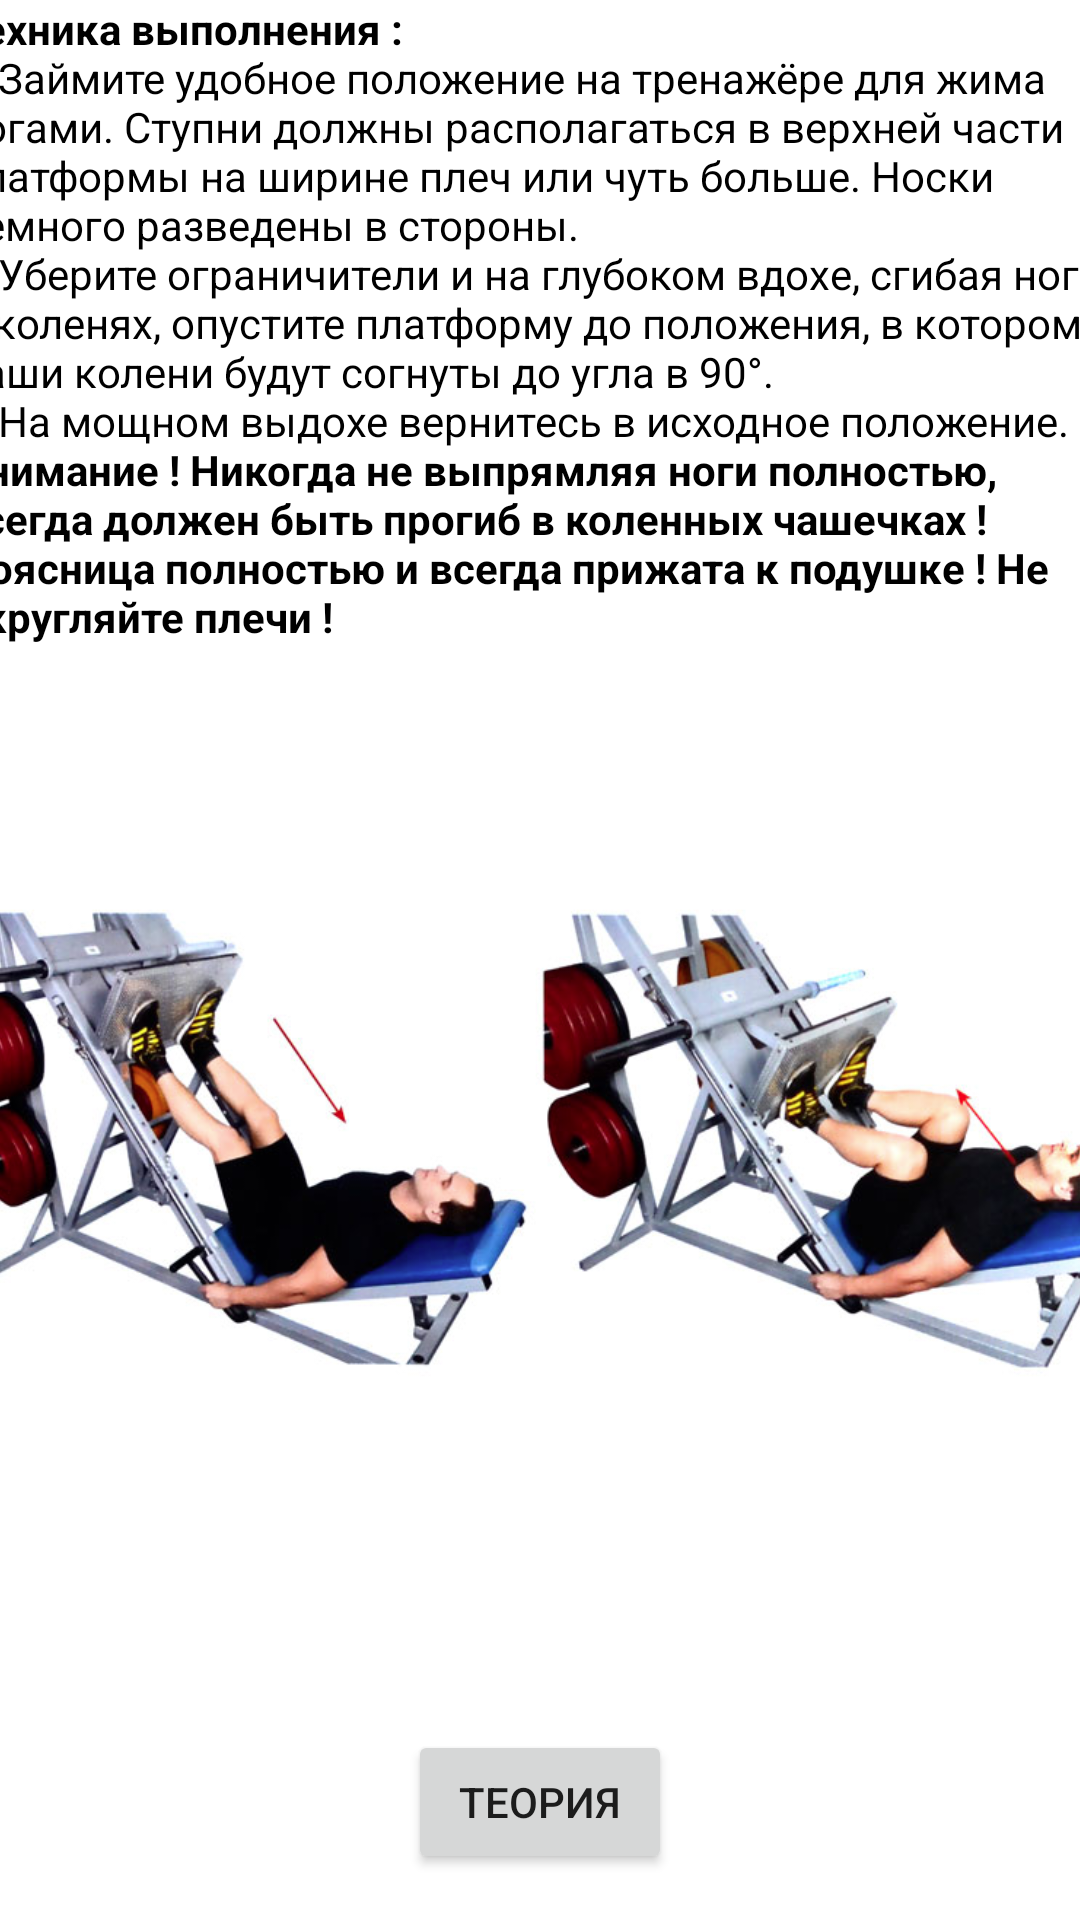

The Android layout XML behind this screen, and the referenced resources:
<!-- AndroidManifest.xml: application theme Theme.YouTraining -->
<!-- res/layout/activity_leg_press_an_exercise_machine.xml -->
<?xml version="1.0" encoding="utf-8"?>
<androidx.constraintlayout.widget.ConstraintLayout xmlns:android="http://schemas.android.com/apk/res/android"
    xmlns:app="http://schemas.android.com/apk/res-auto"
    xmlns:tools="http://schemas.android.com/tools"
    android:layout_width="match_parent"
    android:layout_height="match_parent"
    tools:context=".LegPressAnExerciseMachine">

    <ScrollView
        android:id="@+id/scrollView2"
        android:layout_width="415dp"
        android:layout_height="560dp"
        android:layout_marginBottom="7dp"
        app:layout_constraintBottom_toTopOf="@+id/WhatAboutBenchPress"
        app:layout_constraintEnd_toEndOf="parent"
        app:layout_constraintStart_toStartOf="parent"
        app:layout_constraintTop_toTopOf="parent">

        <LinearLayout
            android:gravity="center"
            android:layout_width="match_parent"
            android:layout_height="wrap_content"
            android:orientation="vertical" >

            <TextView
                android:layout_width="388dp"
                android:layout_height="wrap_content"
                android:text="@string/LegPress1"
                android:textColor="@color/black" />

            <ImageView
                android:id="@+id/imageView15"
                android:layout_width="match_parent"
                android:layout_height="wrap_content"
                app:srcCompat="@drawable/legpresst" />


        </LinearLayout>


    </ScrollView>

    <Button
        android:id="@+id/WhatAbout"
        android:layout_width="wrap_content"
        android:layout_height="wrap_content"
        android:layout_marginTop="2dp"
        android:layout_marginBottom="1dp"
        android:gravity="center"
        android:text="Теория"
        app:layout_constraintBottom_toBottomOf="parent"
        app:layout_constraintEnd_toEndOf="parent"
        app:layout_constraintStart_toStartOf="parent"
        app:layout_constraintTop_toBottomOf="@+id/scrollView2" />


</androidx.constraintlayout.widget.ConstraintLayout>
<!-- resources referenced by this layout -->
<resources>
  <!-- drawable legpresst: png bitmap (drawable, 298314 bytes) -->
  <string name="LegPress1"><b>Техника выполнения :</b>
          \n1)Займите удобное положение на тренажёре для жима ногами. Ступни должны располагаться в верхней части платформы на ширине плеч или чуть больше. Носки немного разведены в стороны.
          \n2)Уберите ограничители и на глубоком вдохе, сгибая ноги в коленях, опустите платформу до положения, в котором ваши колени будут согнуты до угла в 90°.
          \n3)На мощном выдохе вернитесь в исходное положение.
          <b>Внимание ! Никогда не выпрямляя ноги полностью, всегда должен быть прогиб в коленных чашечках ! Поясница полностью и всегда прижата к подушке ! Не округляйте плечи !</b>
      </string>
  <style name="Theme.YouTraining" parent="Theme.MaterialComponents.DayNight.DarkActionBar">
          
          <item name="colorPrimary">@color/purple_500</item>
          <item name="colorPrimaryVariant">@color/purple_700</item>
          <item name="colorOnPrimary">@color/white</item>
          
          <item name="colorSecondary">@color/teal_200</item>
          <item name="colorSecondaryVariant">@color/teal_700</item>
          <item name="colorOnSecondary">@color/black</item>
          
          <item name="android:statusBarColor" tools:targetApi="l">?attr/colorPrimaryVariant</item>
          
      </style>
  <!-- not gathered from this repository: default colours our renderer supplied (Android Studio template values) -->
  <color name="purple_500">#FF6200EE</color>
  <color name="purple_700">#FF3700B3</color>
  <color name="teal_200">#FF03DAC5</color>
  <color name="teal_700">#FF018786</color>
  <color name="black">#FF000000</color>
  <color name="white">#FFFFFFFF</color>
</resources>
